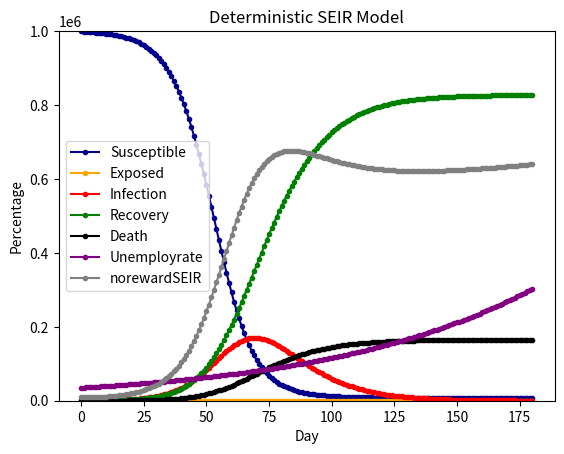

Recreate this plot in Python.
import scipy.integrate as spi
import numpy as np
import matplotlib.pyplot as plt

# N is the total individuals in the city, one million
N = 1000000
# β is rate of transmission
beta = 0.6
# gamma is rate of recovery
gamma = 0.1
# μ is rate of mortality from the disease; 0.01 lead to 0.1，0.02 is 0.16，0.03 is 0.2
micro = 0.02
# Te is incubation period
Te = 14

I_0 = 1000
E_0 = 0
R_0 = 0
F_0 = 0
S_0 = N - I_0 - E_0 - R_0 - F_0

T = 180     # T is period
uprate = 0.012      # natural unemployment growth rate 

# U_0 is initial unemployment, natural rate is 3.5%，thus 35000 people
U_0 = 35000

INI = (S_0,E_0,I_0,R_0,F_0,U_0)


def funcSEIR(inivalue,_):
    Y = np.zeros(6)
    X = inivalue
    # S
    Y[0] = - (beta * X[0] * X[2]) / N
    # E
    Y[1] = (beta * X[0] * X[2]) / N - X[1] / Te
    # I
    Y[2] = X[1] / Te - gamma * X[2] - micro * X[2]
    # R
    Y[3] = gamma * X[2]
    # D
    Y[4] = micro * X[2]

    # Unemploy
    Y[5] = uprate * X[5]
    return Y

T_range = np.arange(0,T + 1)
RES = spi.odeint(funcSEIR,INI,T_range)

# The higher the penalty, the worse the performance
# basic function
# norewardSEIR=(RES[:,2]*0.5+RES[:,4]*5+RES[:,5]*0.2) / N

# for formal set function
norewardSEIR=(RES[:,2]*2+RES[:,3]*0.5+RES[:,4]*1+RES[:,5]*0.2)

# for redline function
# norewardSEIR=(RES[:,2]*2+RES[:,3]*0.5+RES[:,4]*1+RES[:,5]*0.2*(RES[:,5]/200000))

plt.plot(RES[:,0],color = 'darkblue',label = 'Susceptible',marker = '.')
plt.plot(RES[:,1]/N,color = 'orange',label = 'Exposed',marker = '.')
plt.plot(RES[:,2],color = 'red',label = 'Infection',marker = '.')
plt.plot(RES[:,3],color = 'green',label = 'Recovery',marker = '.')
plt.plot(RES[:,4],color = 'black',label = 'Death',marker = '.')
plt.plot(RES[:,5],color = 'purple',label = 'Unemployrate',marker = '.')

plt.plot(norewardSEIR,color = 'gray',label = 'norewardSEIR',marker = '.')

plt.title('Deterministic SEIR Model')
plt.legend()
plt.xlabel('Day')
plt.ylabel('Percentage')
plt.ylim(0,1000000)
plt.show()